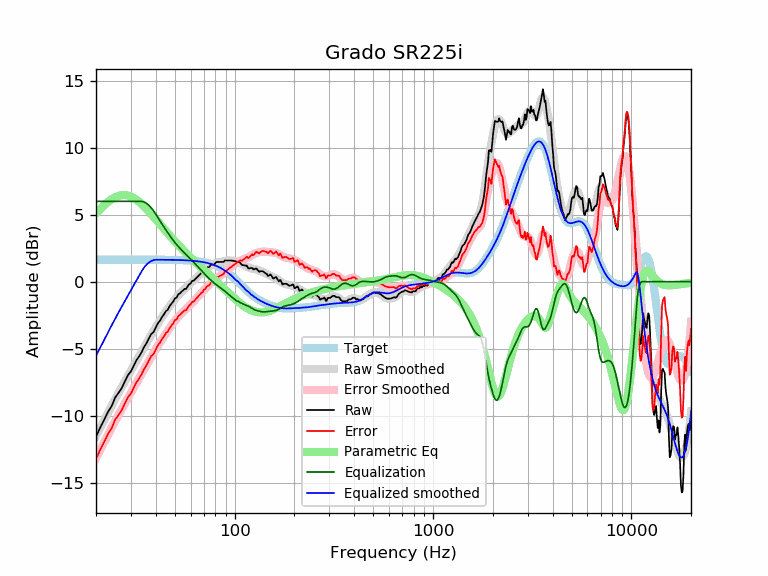

Data behind this chart, as committed beside it:
frequency, raw, error, smoothed, error_smoothed, equalization, parametric_eq, equalized_raw, equalized_smoothed, target
20, -11.59, -13.24, -11.54, -13.18, 6.00, 5.11, -5.59, -5.54, 1.65
21, -10.90, -12.54, -10.92, -12.57, 6.00, 5.43, -4.90, -4.92, 1.65
22, -10.30, -11.95, -10.34, -11.98, 6.00, 5.71, -4.30, -4.34, 1.65
23, -9.72, -11.37, -9.78, -11.43, 6.00, 5.96, -3.72, -3.78, 1.65
24, -9.29, -10.93, -9.25, -10.90, 6.00, 6.16, -3.29, -3.25, 1.65
25, -8.64, -10.29, -8.76, -10.40, 6.00, 6.31, -2.64, -2.76, 1.65
26, -8.30, -9.94, -8.29, -9.93, 6.00, 6.41, -2.30, -2.29, 1.65
27, -7.93, -9.58, -7.84, -9.49, 6.00, 6.47, -1.93, -1.84, 1.65
28, -7.42, -9.07, -7.42, -9.07, 6.00, 6.47, -1.42, -1.42, 1.65
29, -6.97, -8.62, -7.02, -8.67, 6.00, 6.43, -0.97, -1.02, 1.65
30, -6.70, -8.35, -6.64, -8.28, 6.00, 6.36, -0.70, -0.64, 1.65
31, -6.27, -7.92, -6.26, -7.91, 6.00, 6.25, -0.27, -0.26, 1.65
32, -5.86, -7.51, -5.90, -7.55, 6.00, 6.12, 0.14, 0.10, 1.65
33, -5.58, -7.22, -5.55, -7.20, 6.00, 5.96, 0.42, 0.45, 1.65
34, -5.25, -6.90, -5.21, -6.86, 6.00, 5.79, 0.75, 0.79, 1.65
35, -4.86, -6.51, -4.88, -6.53, 5.95, 5.61, 1.09, 1.07, 1.65
36, -4.58, -6.22, -4.56, -6.21, 5.85, 5.43, 1.27, 1.28, 1.65
37, -4.22, -5.87, -4.26, -5.90, 5.70, 5.24, 1.47, 1.44, 1.64
38, -3.90, -5.54, -3.96, -5.61, 5.51, 5.04, 1.61, 1.55, 1.64
39, -3.77, -5.41, -3.68, -5.32, 5.29, 4.85, 1.52, 1.61, 1.64
40, -3.44, -5.08, -3.41, -5.05, 5.05, 4.66, 1.61, 1.64, 1.64
41, -3.10, -4.74, -3.15, -4.79, 4.79, 4.48, 1.69, 1.64, 1.64
42, -2.92, -4.56, -2.90, -4.55, 4.55, 4.30, 1.63, 1.64, 1.64
43, -2.64, -4.28, -2.67, -4.31, 4.31, 4.12, 1.67, 1.64, 1.64
44, -2.45, -4.08, -2.44, -4.08, 4.08, 3.95, 1.64, 1.64, 1.64
45, -2.19, -3.83, -2.23, -3.87, 3.87, 3.78, 1.67, 1.64, 1.64
46, -2.09, -3.73, -2.02, -3.66, 3.66, 3.61, 1.57, 1.64, 1.64
47, -1.83, -3.46, -1.83, -3.46, 3.46, 3.46, 1.63, 1.63, 1.63
48, -1.64, -3.27, -1.64, -3.27, 3.27, 3.30, 1.63, 1.63, 1.63
49, -1.49, -3.11, -1.46, -3.09, 3.09, 3.16, 1.61, 1.63, 1.63
50, -1.24, -2.87, -1.30, -2.92, 2.92, 3.01, 1.68, 1.63, 1.63
51, -1.19, -2.81, -1.14, -2.77, 2.77, 2.88, 1.58, 1.62, 1.62
52, -0.94, -2.56, -1.00, -2.62, 2.62, 2.74, 1.69, 1.62, 1.62
53, -0.87, -2.49, -0.87, -2.49, 2.49, 2.61, 1.62, 1.62, 1.62
54, -0.74, -2.35, -0.75, -2.37, 2.37, 2.49, 1.63, 1.61, 1.61
55, -0.64, -2.24, -0.64, -2.25, 2.25, 2.36, 1.61, 1.61, 1.61
56, -0.54, -2.14, -0.53, -2.14, 2.14, 2.25, 1.60, 1.60, 1.60
57, -0.53, -2.13, -0.43, -2.03, 2.03, 2.13, 1.49, 1.60, 1.60
58, -0.33, -1.92, -0.32, -1.91, 1.91, 2.02, 1.58, 1.59, 1.59
59, -0.19, -1.77, -0.22, -1.80, 1.80, 1.91, 1.62, 1.58, 1.58
60, -0.13, -1.71, -0.12, -1.69, 1.69, 1.80, 1.56, 1.58, 1.58
61, 0.07, -1.50, -0.01, -1.58, 1.58, 1.70, 1.65, 1.57, 1.57
62, 0.07, -1.49, 0.09, -1.47, 1.47, 1.60, 1.54, 1.56, 1.56
63, 0.17, -1.38, 0.19, -1.36, 1.36, 1.50, 1.53, 1.55, 1.55
64, 0.27, -1.27, 0.28, -1.26, 1.26, 1.41, 1.53, 1.54, 1.54
65, 0.37, -1.16, 0.38, -1.15, 1.15, 1.31, 1.52, 1.53, 1.53
66, 0.47, -1.04, 0.47, -1.05, 1.05, 1.22, 1.52, 1.51, 1.51
67, 0.57, -0.93, 0.56, -0.94, 0.94, 1.13, 1.51, 1.50, 1.50
68, 0.66, -0.82, 0.65, -0.84, 0.84, 1.04, 1.50, 1.49, 1.49
69, 0.67, -0.80, 0.74, -0.73, 0.73, 0.95, 1.40, 1.47, 1.47
70, 0.87, -0.58, 0.82, -0.63, 0.63, 0.87, 1.50, 1.45, 1.45
71, 0.87, -0.56, 0.91, -0.53, 0.53, 0.78, 1.40, 1.44, 1.44
72, 1.03, -0.38, 0.98, -0.44, 0.44, 0.70, 1.47, 1.42, 1.42
73, 1.07, -0.32, 1.05, -0.35, 0.35, 0.62, 1.42, 1.40, 1.40
74, 1.07, -0.30, 1.11, -0.26, 0.26, 0.54, 1.33, 1.37, 1.37
75, 1.16, -0.19, 1.17, -0.18, 0.18, 0.46, 1.34, 1.35, 1.35
76, 1.28, -0.05, 1.22, -0.10, 0.10, 0.38, 1.38, 1.32, 1.32
77, 1.28, -0.02, 1.27, -0.03, 0.03, 0.30, 1.30, 1.30, 1.30
78, 1.28, 0.01, 1.31, 0.05, -0.05, 0.22, 1.23, 1.27, 1.27
79, 1.27, 0.04, 1.35, 0.12, -0.12, 0.15, 1.16, 1.24, 1.24
... 553 more rows
